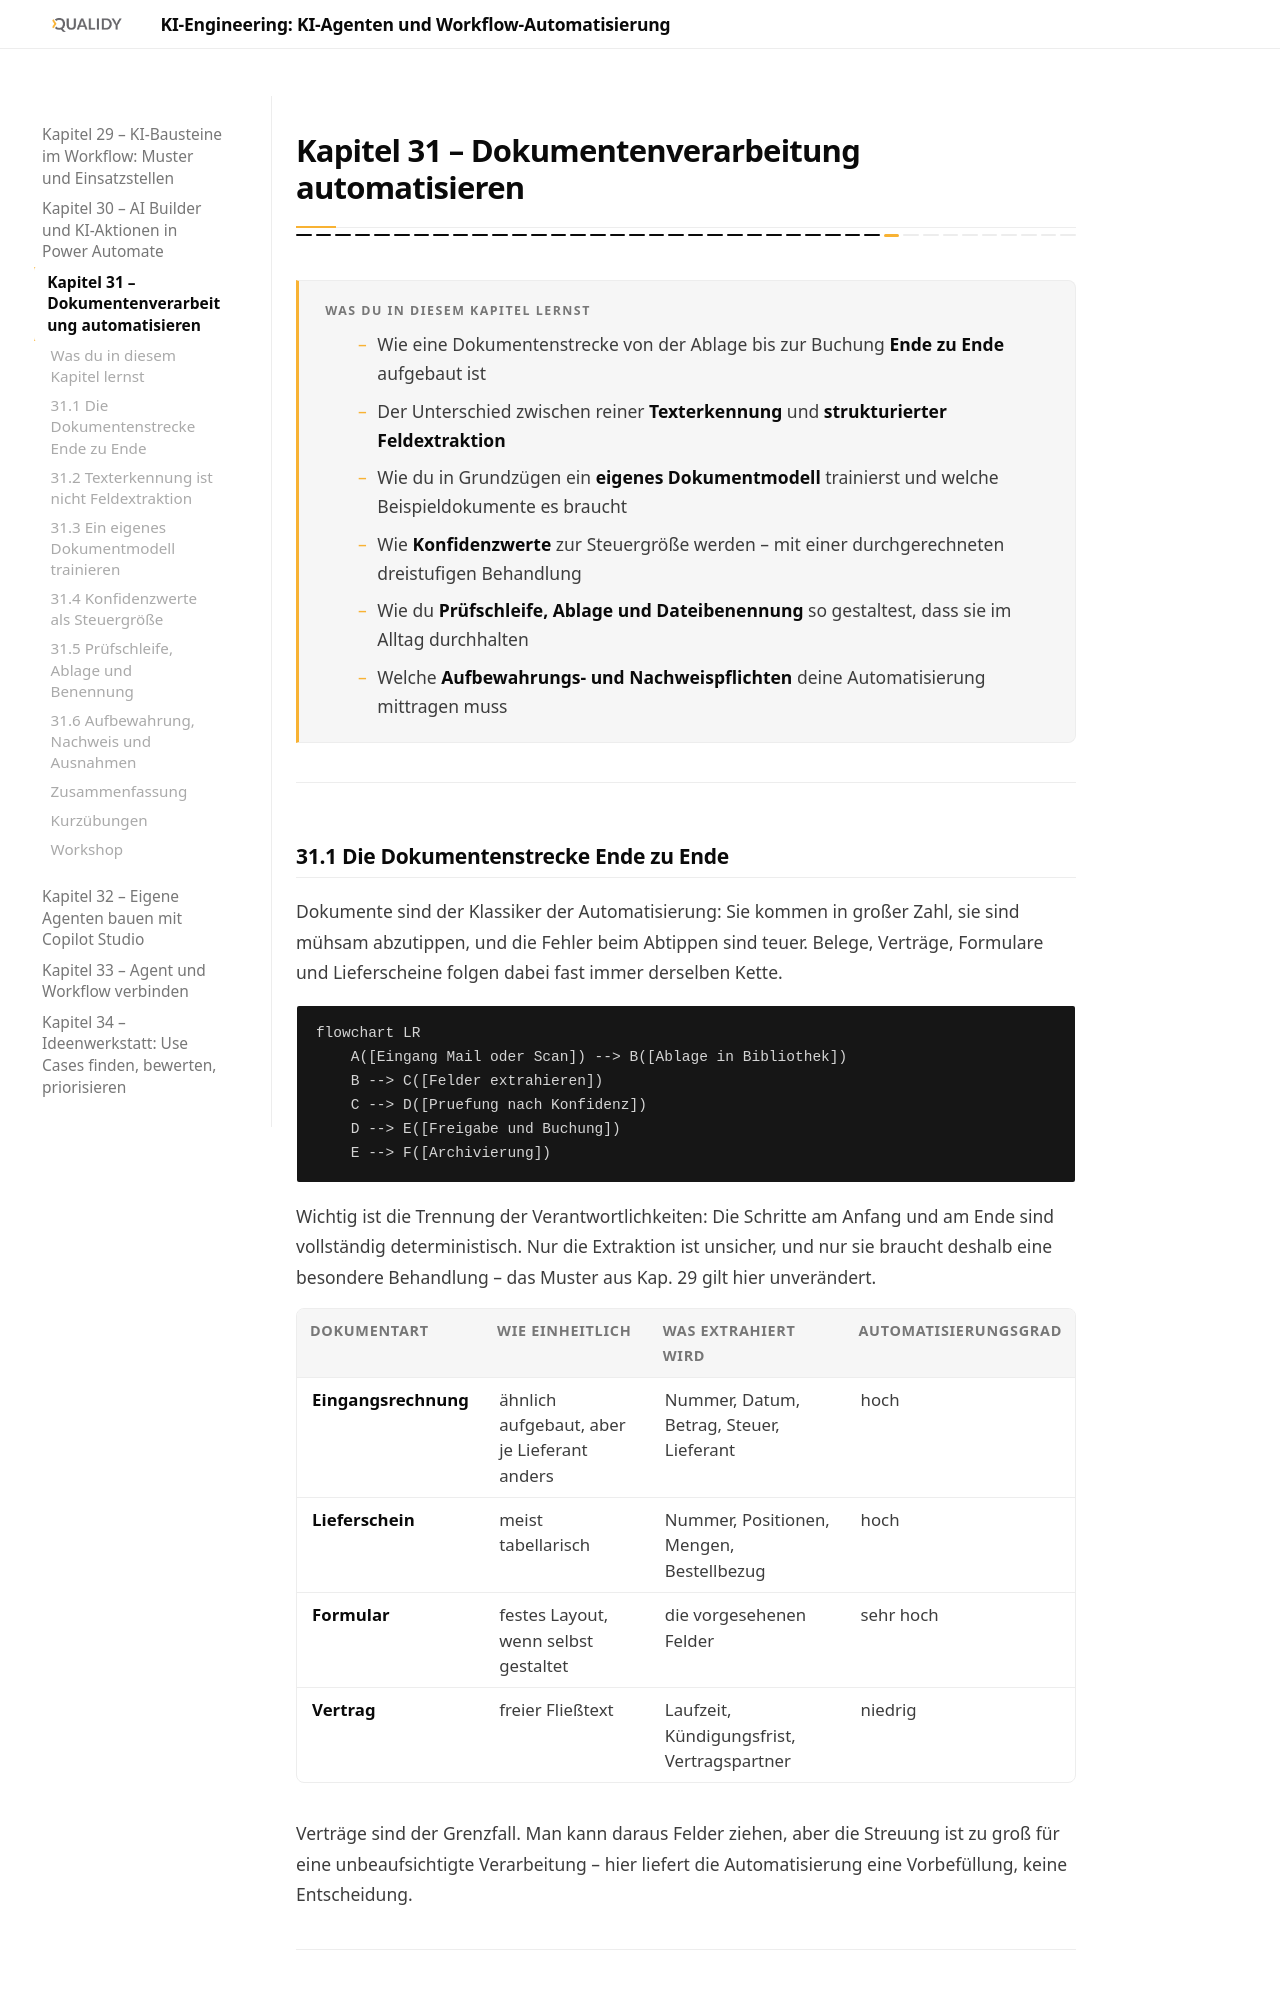

repository: Qualidy/KI-Engineering-KI-Agenten-und-Workflow-Automatisierung · page: content/kapitel31/index.html · generator: mkdocs

# Kapitel 31 – Dokumentenverarbeitung automatisieren

{{ progress(31) }}

<div class="lernziele" markdown>
<h3>Was du in diesem Kapitel lernst</h3>

- Wie eine Dokumentenstrecke von der Ablage bis zur Buchung **Ende zu Ende** aufgebaut ist
- Der Unterschied zwischen reiner **Texterkennung** und **strukturierter Feldextraktion**
- Wie du in Grundzügen ein **eigenes Dokumentmodell** trainierst und welche Beispieldokumente es braucht
- Wie **Konfidenzwerte** zur Steuergröße werden – mit einer durchgerechneten dreistufigen Behandlung
- Wie du **Prüfschleife, Ablage und Dateibenennung** so gestaltest, dass sie im Alltag durchhalten
- Welche **Aufbewahrungs- und Nachweispflichten** deine Automatisierung mittragen muss
</div>

---

## 31.1 Die Dokumentenstrecke Ende zu Ende

Dokumente sind der Klassiker der Automatisierung: Sie kommen in großer Zahl, sie sind mühsam abzutippen, und die Fehler beim Abtippen sind teuer. Belege, Verträge, Formulare und Lieferscheine folgen dabei fast immer derselben Kette.

```mermaid
flowchart LR
    A([Eingang Mail oder Scan]) --> B([Ablage in Bibliothek])
    B --> C([Felder extrahieren])
    C --> D([Pruefung nach Konfidenz])
    D --> E([Freigabe und Buchung])
    E --> F([Archivierung])
```

Wichtig ist die Trennung der Verantwortlichkeiten: Die Schritte am Anfang und am Ende sind vollständig deterministisch. Nur die Extraktion ist unsicher, und nur sie braucht deshalb eine besondere Behandlung – das Muster aus Kap. 29 gilt hier unverändert.

| Dokumentart | Wie einheitlich | Was extrahiert wird | Automatisierungsgrad |
|---|---|---|---|
| **Eingangsrechnung** | ähnlich aufgebaut, aber je Lieferant anders | Nummer, Datum, Betrag, Steuer, Lieferant | hoch |
| **Lieferschein** | meist tabellarisch | Nummer, Positionen, Mengen, Bestellbezug | hoch |
| **Formular** | festes Layout, wenn selbst gestaltet | die vorgesehenen Felder | sehr hoch |
| **Vertrag** | freier Fließtext | Laufzeit, Kündigungsfrist, Vertragspartner | niedrig |

Verträge sind der Grenzfall. Man kann daraus Felder ziehen, aber die Streuung ist zu groß für eine unbeaufsichtigte Verarbeitung – hier liefert die Automatisierung eine Vorbefüllung, keine Entscheidung.

---
